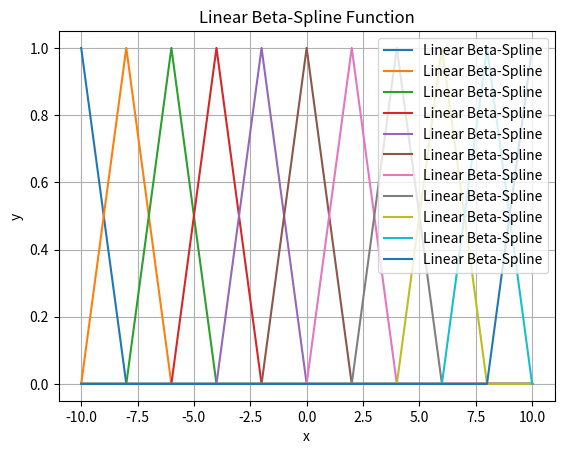

This chart was generated by the following Python code:
import matplotlib.pyplot as plt


def get_func_nodes(x_values):
    return [x**2 for x in x_values]


def linear_beta(beta):
    if abs(beta) <= 1:
        return 1-abs(beta)
    else:
        return 0
    

def linear_beta_spline(beta):
    lst = []
    print(beta)
    for i in range(len(beta)):
        if abs(beta[i]) <= 1:
            lst.append(1-abs(beta[i]))
        else:
            lst.append(0)
    print(lst)
    return lst


def get_nodes(n, a, b):
    h = (b - a)/n 
    nodes = [a + (k*h) for k in range(n+1)]
    return nodes

def get_beta(x_k, x_values, h):
    N = len(x_values)
    beta = [(x_values[i] - x_k) / h for i in range(N)]
    return beta


def linear_spline():
    a = -10
    b = 10
    n = 10
    N = 100
    h = (b - a) / n
    h_1 = (b - a) / N
    x_k = get_nodes(n, a, b)
    x_values = get_nodes(N, a, b)
    for k in range(n+1):
        beta = get_beta(x_k[k], x_values, h)
        linear_spline = [linear_beta(beta[i]) for i in range(len(beta))]
        print(len(linear_spline))
        plt.plot(x_values, linear_spline, label='Linear Beta-Spline')
        plt.xlabel('x')
        plt.ylabel('y')
        plt.title('Linear Beta-Spline Function')
        plt.legend()
        plt.grid(True)
    plt.savefig('linear_beta_spline.png')
linear_spline()



